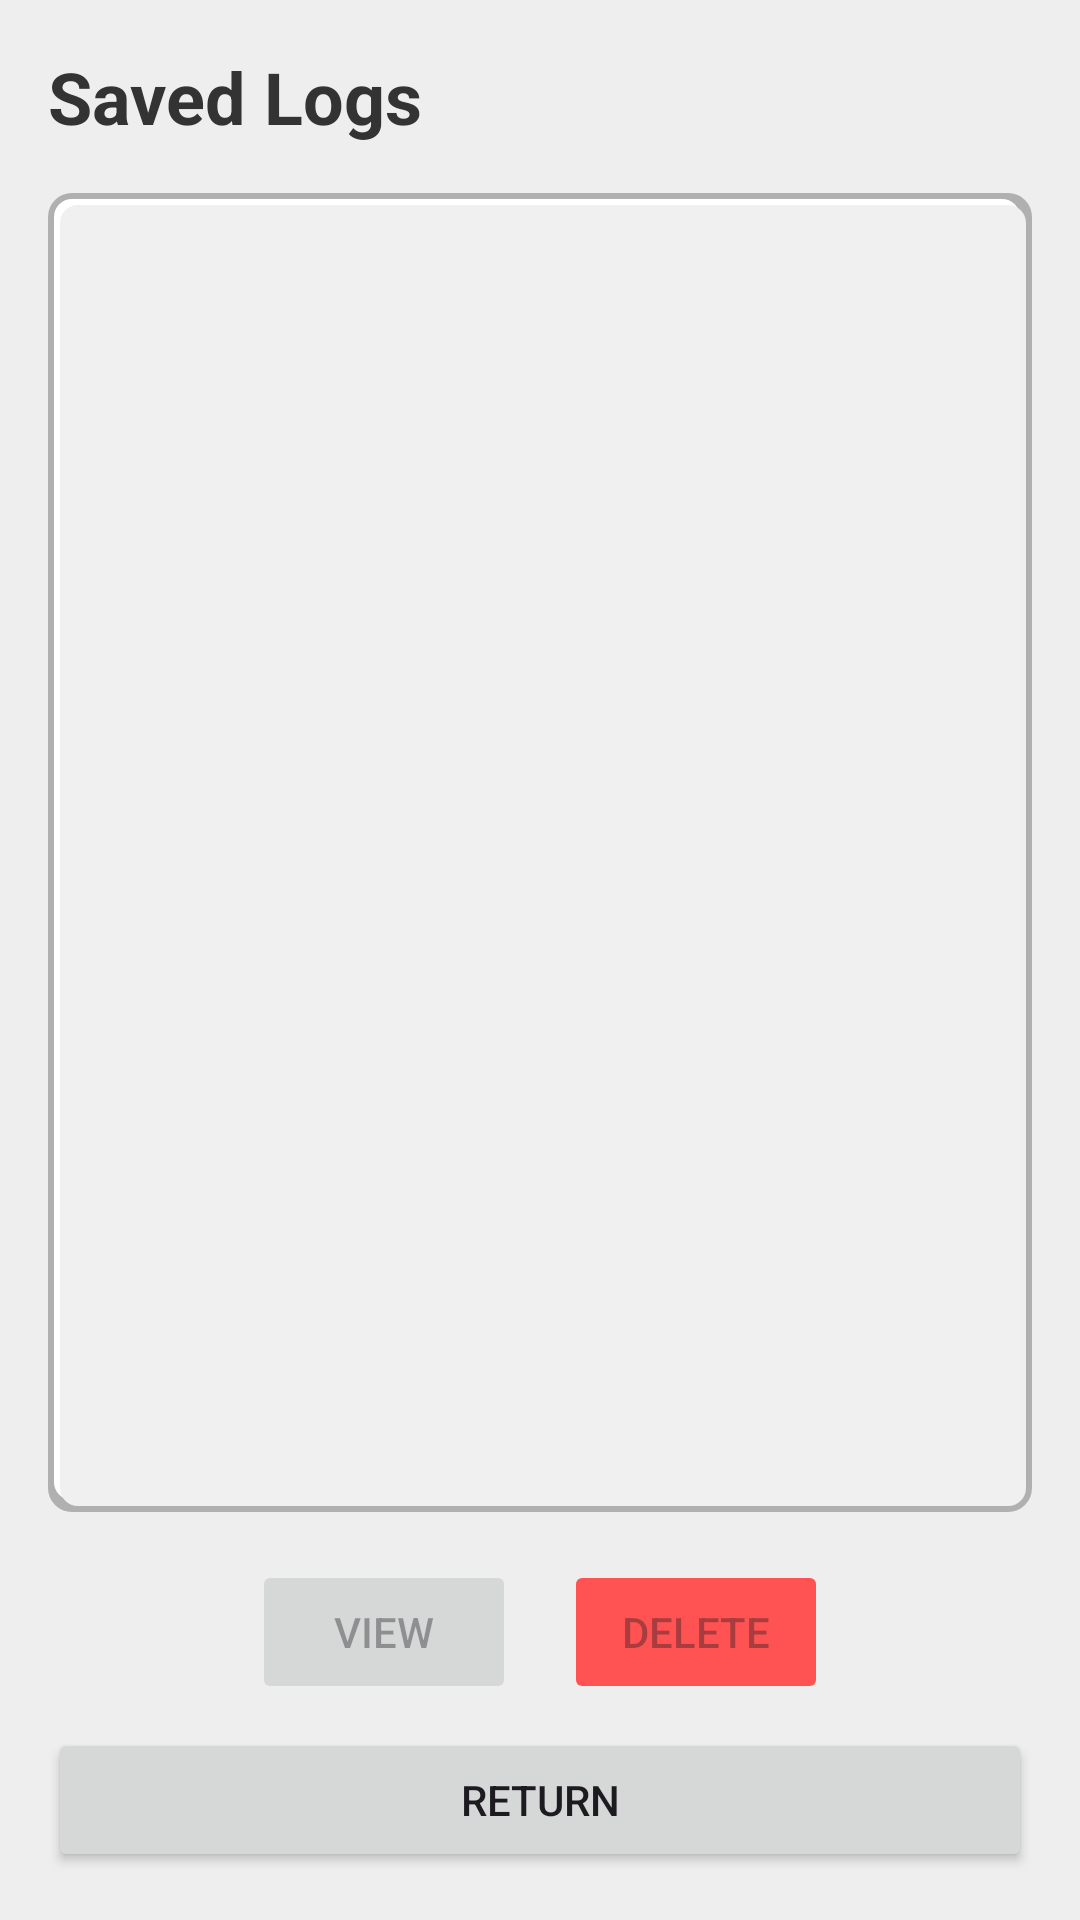

Here is an Android app screen rendered from its layout file. Give the layout XML and the strings, colors and styles it references.
<!-- AndroidManifest.xml: application theme Theme.Tutorial6_Bluetooth -->
<!-- res/layout/activity_file_explorer.xml -->
<?xml version="1.0" encoding="utf-8"?>
<LinearLayout xmlns:android="http://schemas.android.com/apk/res/android"
    xmlns:tools="http://schemas.android.com/tools"
    android:layout_width="match_parent"
    android:layout_height="match_parent"
    android:orientation="vertical"
    android:background="#EEEEEE"
    android:fitsSystemWindows="true"
    tools:context=".ui.FileExplorerActivity"
    tools:ignore="HardcodedText">

    <LinearLayout
        android:layout_width="match_parent"
        android:layout_height="match_parent"
        android:orientation="vertical"
        android:padding="16dp">

        <TextView
            android:layout_width="match_parent"
            android:layout_height="wrap_content"
            android:text="Saved Logs"
            android:textSize="24sp"
            android:textStyle="bold"
            android:layout_marginBottom="16dp"
            android:textColor="#333333"/>

        <FrameLayout
            android:layout_width="match_parent"
            android:layout_height="0dp"
            android:layout_weight="1"
            android:background="@drawable/bg_inset_container">

            <androidx.recyclerview.widget.RecyclerView
                android:id="@+id/rvFiles"
                android:layout_width="match_parent"
                android:layout_height="match_parent"
                android:padding="4dp"
                android:clipToPadding="false"/>

        </FrameLayout>

        <LinearLayout
            android:layout_width="match_parent"
            android:layout_height="wrap_content"
            android:orientation="horizontal"
            android:layout_marginTop="16dp"
            android:gravity="center">

            <Button
                android:id="@+id/btnView"
                android:layout_width="wrap_content"
                android:layout_height="wrap_content"
                android:text="View"
                android:layout_marginEnd="16dp"
                android:enabled="false"/>

            <Button
                android:id="@+id/btnDelete"
                android:layout_width="wrap_content"
                android:layout_height="wrap_content"
                android:text="Delete"
                android:backgroundTint="#FF5252"
                android:enabled="false"/>

        </LinearLayout>

        <Button
            android:id="@+id/btnReturn"
            android:layout_width="match_parent"
            android:layout_height="wrap_content"
            android:text="Return"
            android:layout_marginTop="8dp"/>

    </LinearLayout>

</LinearLayout>
<!-- resources referenced by this layout -->
<resources>
  <!-- drawable bg_inset_container (drawable) -->
  <?xml version="1.0" encoding="utf-8"?>
  <layer-list xmlns:android="http://schemas.android.com/apk/res/android">
  
      
      <item>
          <shape android:shape="rectangle">
              <solid android:color="#B0B0B0" /> 
              <corners android:radius="8dp" />
          </shape>
      </item>
  
      
      <item android:top="2dp" android:left="2dp" android:bottom="4dp" android:right="4dp">
          <shape android:shape="rectangle">
              <solid android:color="#FFFFFF" /> 
              <corners android:radius="6dp" />
          </shape>
      </item>
  
      
      <item android:top="4dp" android:left="4dp" android:bottom="2dp" android:right="2dp">
          <shape android:shape="rectangle">
              
              <solid android:color="#F0F0F0" /> 
              <corners android:radius="6dp" />
          </shape>
      </item>
  
  </layer-list>
  <style name="Theme.Tutorial6_Bluetooth" parent="Base.Theme.Tutorial6_Bluetooth" />
  <style name="Base.Theme.Tutorial6_Bluetooth" parent="Theme.Material3.DayNight.NoActionBar">
          
          <item name="colorPrimary">@color/blue_primary</item>
          <item name="android:colorBackground">#F6FDFF</item>
  
          <item name="colorOnPrimary">@color/white</item>
          
          <item name="android:statusBarColor">@color/blue_primary</item>
          <item name="android:windowLightStatusBar">false</item>
      </style>
  <color name="blue_primary">#2A72EA</color>
  <color name="white">#FFFFFFFF</color>
</resources>
